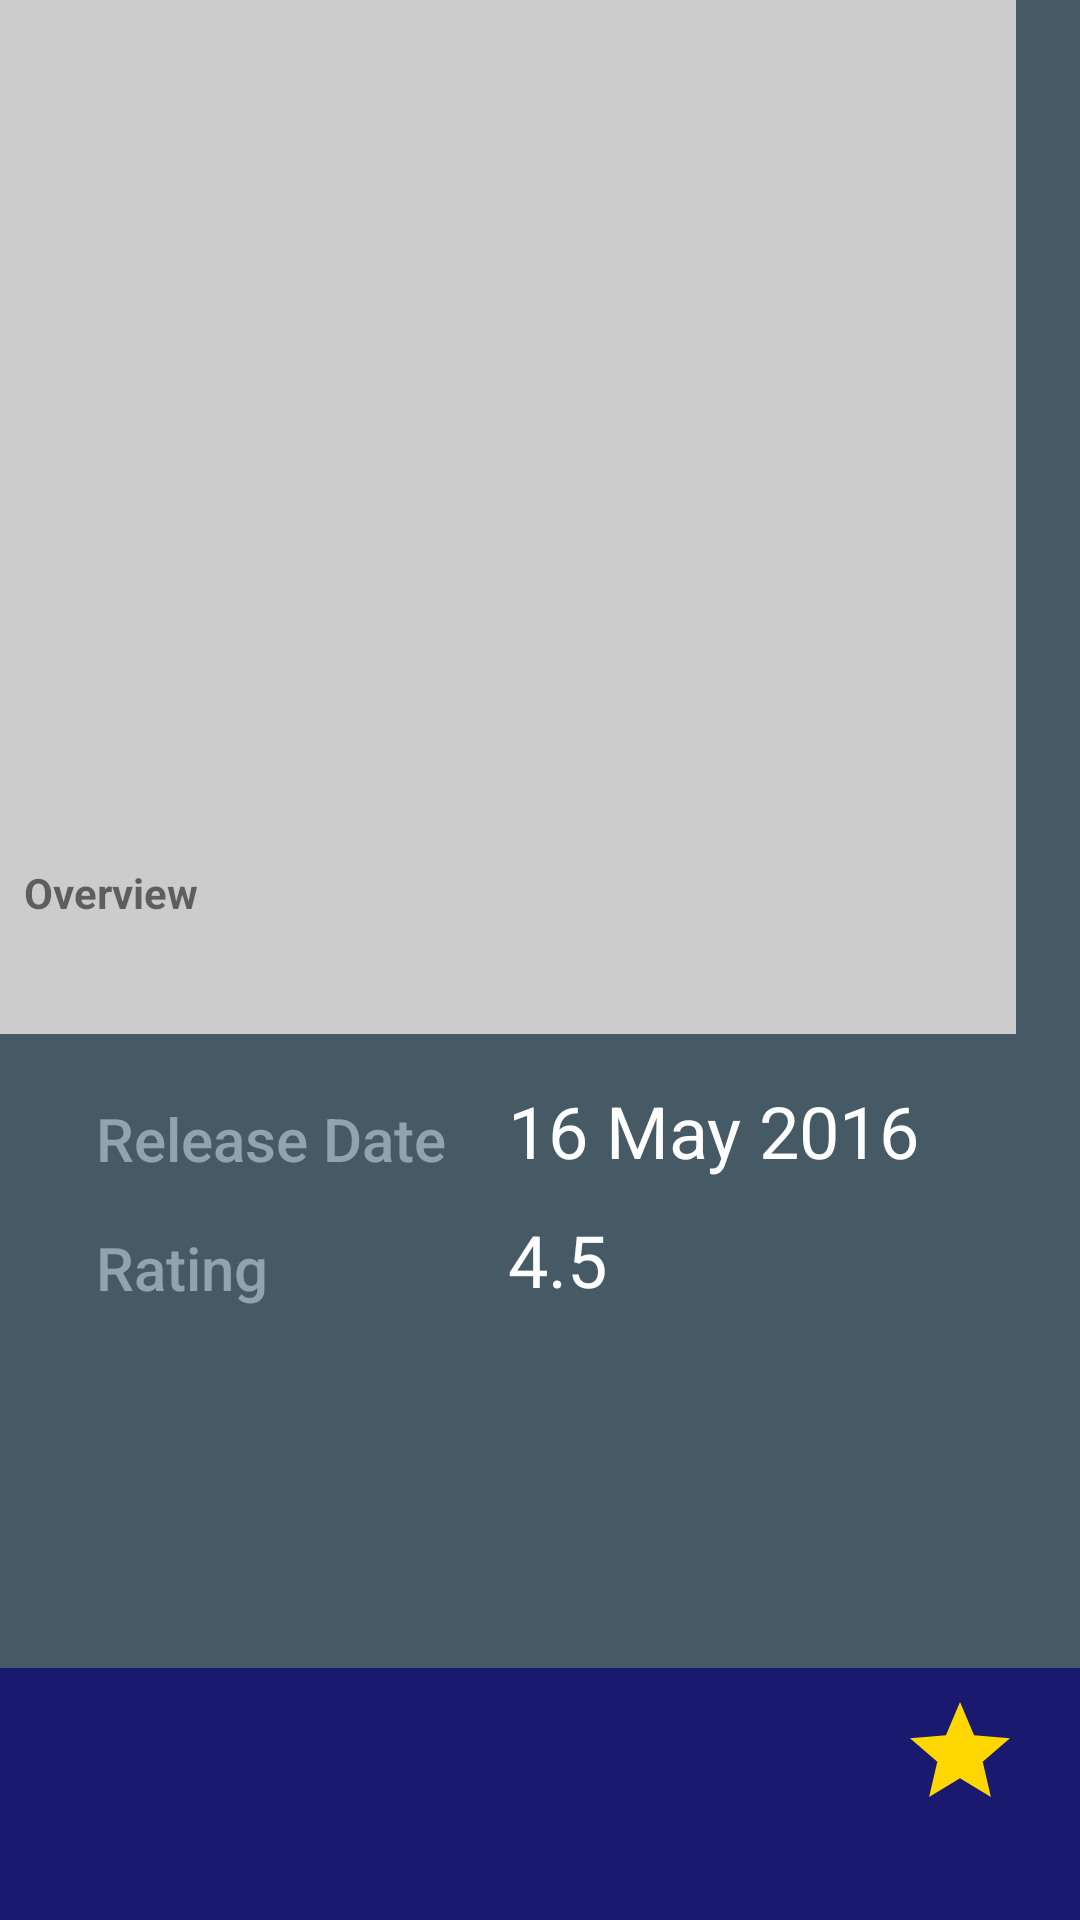

Produce the Android XML layout that renders to this screen, including the resource entries it uses.
<!-- AndroidManifest.xml: activity theme AppTheme -->
<!-- res/layout/activity_detail.xml -->
<?xml version="1.0" encoding="utf-8"?>
<LinearLayout xmlns:android="http://schemas.android.com/apk/res/android"
    xmlns:tools="http://schemas.android.com/tools"
    android:layout_width="match_parent"
    android:layout_height="match_parent"
    android:orientation="vertical"
    android:layout_weight="5"
    tools:context=".DetailActivity">

    <LinearLayout
        android:orientation="vertical"
        android:layout_width="match_parent"
        android:layout_height="wrap_content"
        android:layout_weight="4">

        <ScrollView
            android:layout_width="match_parent"
            android:layout_height="match_parent"
            android:background="@color/detail_accent_pane_background">

            <LinearLayout
                android:layout_width="wrap_content"
                android:layout_height="wrap_content"
                android:orientation="vertical">

                <LinearLayout
                    android:layout_width="match_parent"
                    android:layout_height="wrap_content"
                    android:orientation="vertical"
                    android:background="@color/silver">

                    <include
                        android:id="@+id/primary_info"
                        layout="@layout/primary_movie_info"
                        android:layout_width="match_parent"
                        android:layout_height="wrap_content"
                        android:layout_weight="1"/>
                </LinearLayout>

                <LinearLayout
                    android:layout_width="match_parent"
                    android:layout_height="wrap_content"
                    android:layout_margin="0dp"
                    android:orientation="vertical">

                    <include
                        android:id="@+id/extra_details"
                        layout="@layout/extra_movie_details"
                        android:layout_width="match_parent"
                        android:layout_height="0dp"
                        android:layout_weight="1"/>

                    

                </LinearLayout>

            </LinearLayout>
        </ScrollView>


    </LinearLayout>
    <LinearLayout
        android:orientation="vertical"
        android:layout_width="match_parent"
        android:layout_height="60dp"
        android:layout_weight="1"
        android:background="@color/color_primary_dark">


        <ImageButton
            android:layout_width="50dp"
            android:layout_height="50dp"
            android:id="@+id/fab_favourite"
            android:src="@drawable/favourite_icon_active"
            android:layout_gravity="right"
            android:layout_marginRight="15dp"
            android:layout_marginTop="3dp"
            android:background="@color/color_primary_dark"/>

    </LinearLayout>

</LinearLayout>
<!-- res/layout/primary_movie_info.xml (included above) -->
<?xml version="1.0" encoding="utf-8"?>
<LinearLayout xmlns:android="http://schemas.android.com/apk/res/android"
    xmlns:tools="http://schemas.android.com/tools"
    android:layout_width="match_parent"
    android:layout_height="wrap_content"
    android:orientation="vertical">

    <FrameLayout
        android:layout_width="match_parent"
        android:layout_height="wrap_content">

        <ImageView
            android:id="@+id/im_movie_poster"
            android:layout_width="match_parent"
            android:layout_height="280dp"
            android:adjustViewBounds="true"
            android:scaleType="centerCrop"
            android:src="@drawable/test"/>

        <TextView
            android:id="@+id/tv_movie_title"
            android:layout_width="wrap_content"
            android:layout_height="wrap_content"
            android:layout_gravity="bottom|start"
            android:layout_margin="16dp"
            android:ellipsize="none"
            android:minLines="2"
            android:scrollHorizontally="false"
            android:textColor="@android:color/white"
            android:textSize="30sp"
            android:textStyle="bold"
            android:text="" />

        <TextView
            android:id="@+id/tv_rating"
            android:layout_width="wrap_content"
            android:layout_height="wrap_content"
            android:layout_gravity="bottom|end"
            android:layout_margin="16dp"
            android:scrollHorizontally="false"
            android:textColor="@android:color/white"
            android:textSize="30sp"
            android:textStyle="bold"
            android:text="" />
    </FrameLayout>

    <LinearLayout
        android:layout_width="wrap_content"
        android:layout_height="wrap_content"
        android:layout_margin="8dp"
        android:orientation="vertical">

        <TextView
            android:id="@+id/tv_release_date"
            android:layout_width="match_parent"
            android:layout_height="wrap_content"
            android:textStyle="bold"
            tools:text="@string/overview_label" />

        <Space
            android:layout_width="match_parent"
            android:layout_height="8dp" />

        <TextView
            android:id="@+id/tv_overview"
            android:layout_width="match_parent"
            android:layout_height="wrap_content"
            android:textSize="16sp"
            tools:text="" />
    </LinearLayout>
</LinearLayout>
<!-- res/layout/extra_movie_details.xml (included above) -->
<?xml version="1.0" encoding="utf-8"?>
<android.support.constraint.ConstraintLayout
    xmlns:android="http://schemas.android.com/apk/res/android"
    xmlns:app="http://schemas.android.com/apk/res-auto"
    xmlns:tools="http://schemas.android.com/tools"
    android:id="@+id/extra_details"
    android:layout_width="match_parent"
    android:layout_height="match_parent"
    android:background="@color/detail_accent_pane_background"
    android:paddingBottom="@dimen/detail_vertical_padding"
    android:paddingEnd="@dimen/detail_horizontal_padding"
    android:paddingLeft="@dimen/detail_horizontal_padding"
    android:paddingRight="@dimen/detail_horizontal_padding"
    android:paddingStart="@dimen/detail_horizontal_padding"
    android:paddingTop="@dimen/detail_vertical_padding">

    
    <android.support.constraint.Guideline
        android:id="@+id/horizontal_middle"
        android:layout_width="wrap_content"
        android:layout_height="wrap_content"
        android:orientation="vertical"
        app:layout_constraintGuide_percent="0.5"/>

    
   

    
    

    
    <TextView
        android:id="@+id/release_date_label"
        style="@style/DetailLabel"
        android:text="@string/release_date_label"
        app:layout_constraintBottom_toBottomOf="@+id/extra_details"
        app:layout_constraintLeft_toLeftOf="@+id/extra_details"
        app:layout_constraintTop_toTopOf="@+id/extra_details"
        android:layout_marginBottom="@dimen/text_margin"/>

    
    <TextView
        android:id="@+id/release_date_value"
        style="@style/ExtraMovieInfo"
        app:layout_constraintBottom_toBottomOf="@+id/release_date_label"
        app:layout_constraintLeft_toLeftOf="@+id/horizontal_middle"
        tools:text="16 May 2016" />

    
    <TextView
        android:id="@+id/user_rating_label"
        style="@style/DetailLabel"
        android:text="@string/rating_label"
        app:layout_constraintBottom_toBottomOf="@+id/extra_details"
        app:layout_constraintLeft_toLeftOf="@+id/extra_details"
        app:layout_constraintTop_toBottomOf="@+id/release_date_label"
        app:layout_constraintVertical_bias="0.65999997"/>

    
    <TextView
        android:id="@+id/user_rating_value"
        style="@style/ExtraMovieInfo"
        app:layout_constraintBottom_toBottomOf="@+id/user_rating_label"
        app:layout_constraintLeft_toLeftOf="@+id/horizontal_middle"
        tools:text="4.5"/>

</android.support.constraint.ConstraintLayout>
<!-- resources referenced by this layout -->
<resources>
  <color name="color_primary_dark">#191970</color>
  <color name="detail_accent_pane_background">#455A64</color>
  <color name="silver">#CCCCCC</color>
  <dimen name="detail_horizontal_padding">32dp</dimen>
  <dimen name="detail_vertical_padding">16dp</dimen>
  <dimen name="fab_margin">16dp</dimen>
  <dimen name="text_margin">46dp</dimen>
  <!-- drawable favourite_icon (drawable) -->
  <vector xmlns:android="http://schemas.android.com/apk/res/android"
          android:width="40dp"
          android:height="40dp"
          android:viewportWidth="24.0"
          android:viewportHeight="24.0">
      <path
          android:fillColor="#FFCCCCCC"
          android:pathData="M12,17.27L18.18,21l-1.64,-7.03L22,9.24l-7.19,-0.61L12,2 9.19,8.63 2,9.24l5.46,4.73L5.82,21z"/>
  </vector>
  <!-- drawable favourite_icon_active (drawable) -->
  <vector xmlns:android="http://schemas.android.com/apk/res/android"
          android:width="40dp"
          android:height="40dp"
          android:viewportWidth="24.0"
          android:viewportHeight="24.0">
      <path
          android:fillColor="#FFFFD700"
          android:pathData="M12,17.27L18.18,21l-1.64,-7.03L22,9.24l-7.19,-0.61L12,2 9.19,8.63 2,9.24l5.46,4.73L5.82,21z"/>
  </vector>
  <string name="overview_label">Overview</string>
  <string name="rating_label">Rating</string>
  <string name="release_date_label">Release Date</string>
  <string name="title_label">Title</string>
  <style name="DetailLabel" parent="@style/TextAppearance.AppCompat.Title">
          <item name="android:layout_width">wrap_content</item>
          <item name="android:layout_height">wrap_content</item>
          <item name="android:textColor">@color/detail_accent_label</item>
      </style>
  <style name="ExtraMovieInfo" parent="@style/TextAppearance.AppCompat.Headline">
          <item name="android:layout_width">wrap_content</item>
          <item name="android:layout_height">wrap_content</item>
          <item name="android:textColor">@android:color/white</item>
      </style>
  <style name="AppTheme" parent="@style/Theme.AppCompat.Light.DarkActionBar">
          <item name="colorPrimary">@color/color_primary</item>
          <item name="colorPrimaryDark">@color/color_primary_dark</item>
          <item name="colorAccent">@color/colorAccent</item>
      </style>
  <color name="detail_accent_label">#90A4AE</color>
  <color name="color_primary">#000080</color>
  <color name="colorAccent">#FFD740</color>
</resources>
